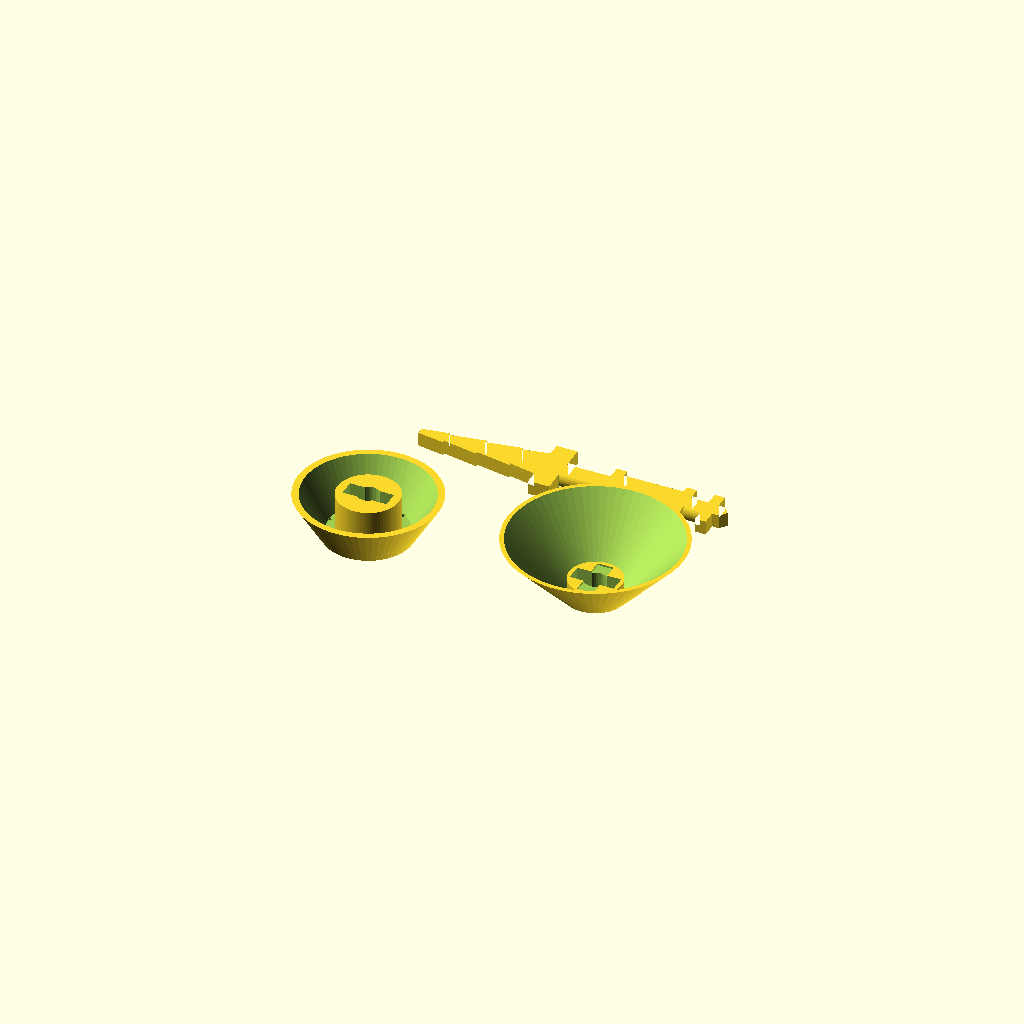
Cell 1: the model at its default parameters.
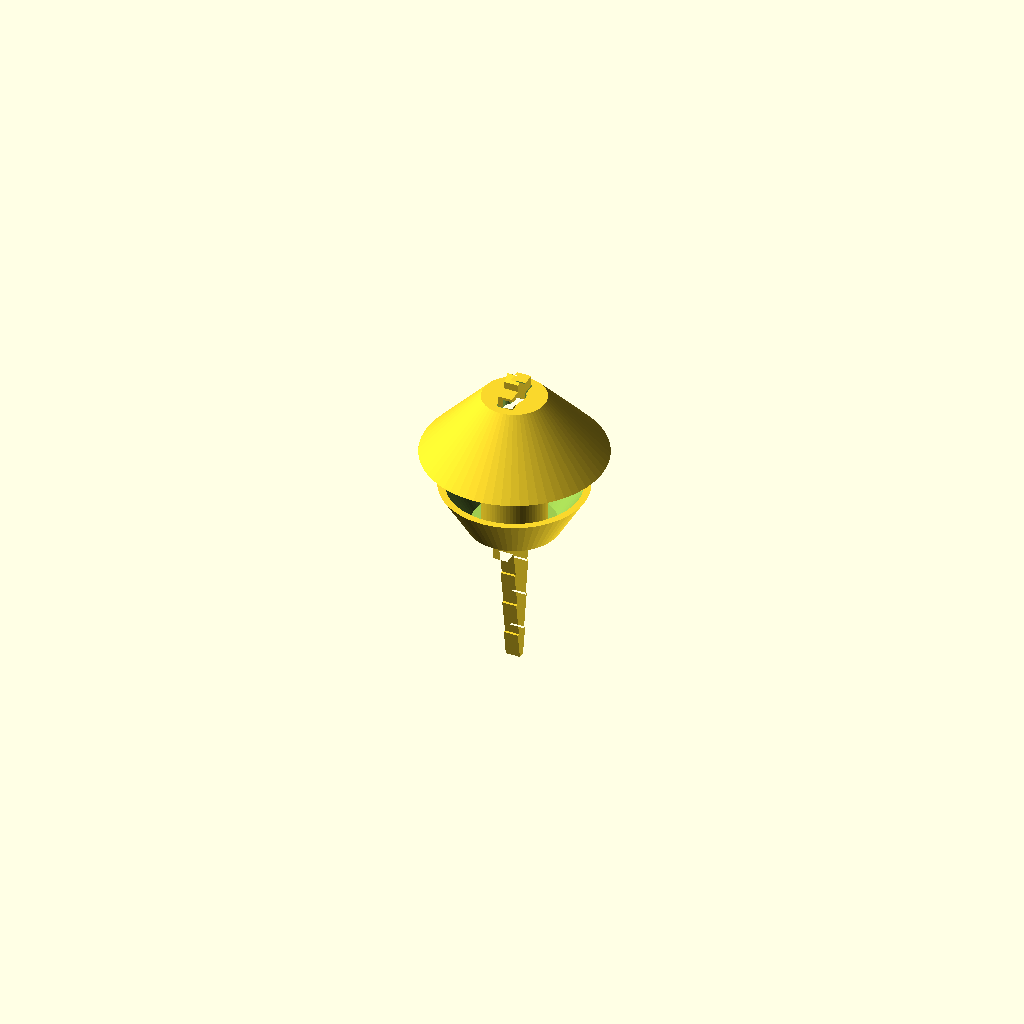
Cell 2 — part set to "assembled", the other parameters unchanged.
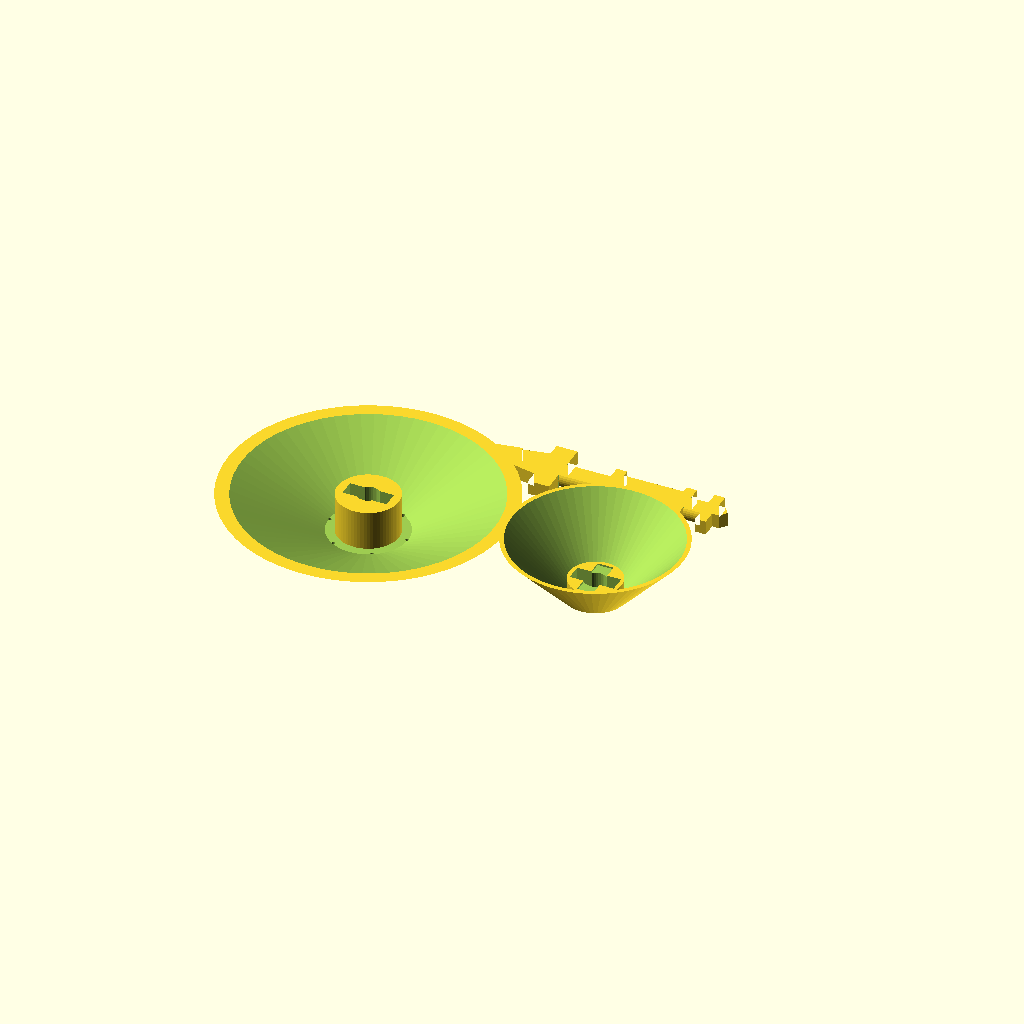
Cell 3 — bowl_outer_dia set to 160, the other parameters unchanged.
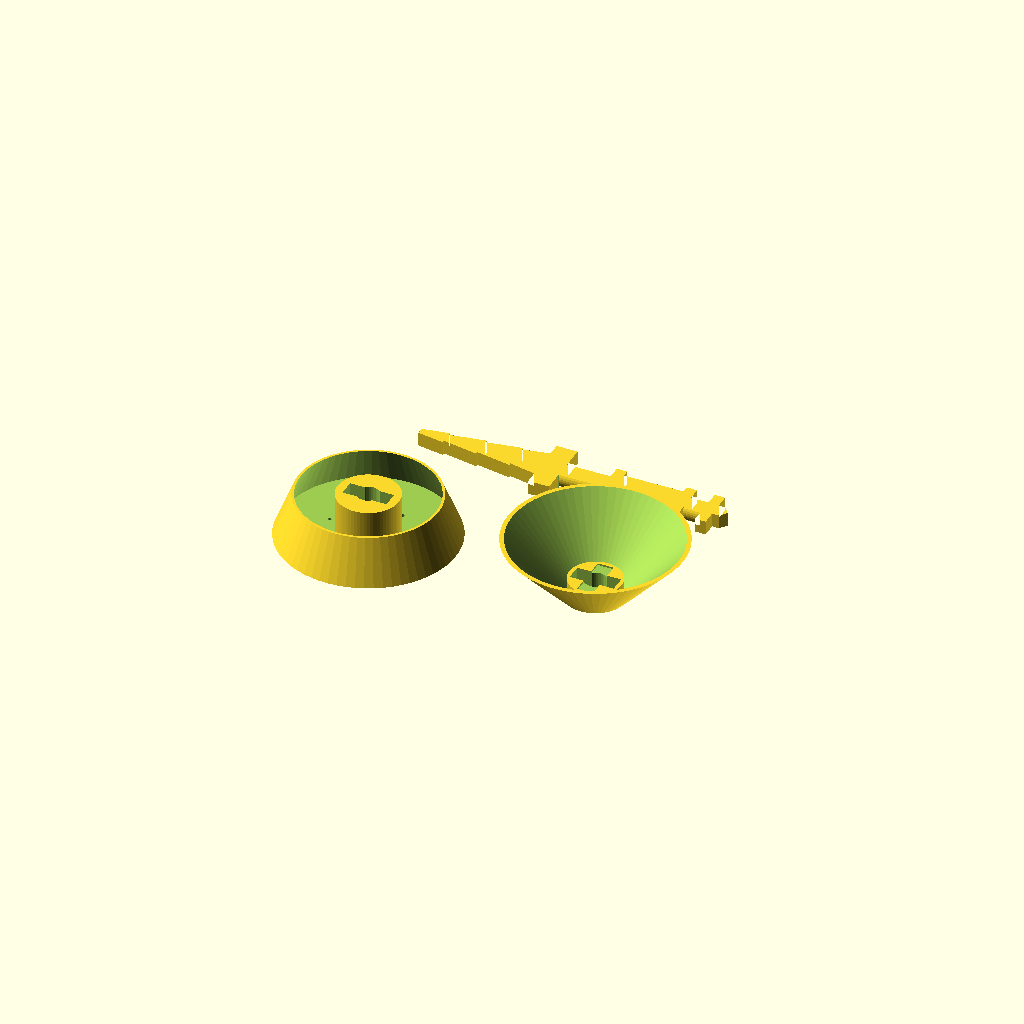
Cell 4: the same model with bowl_bottom_dia = 100.
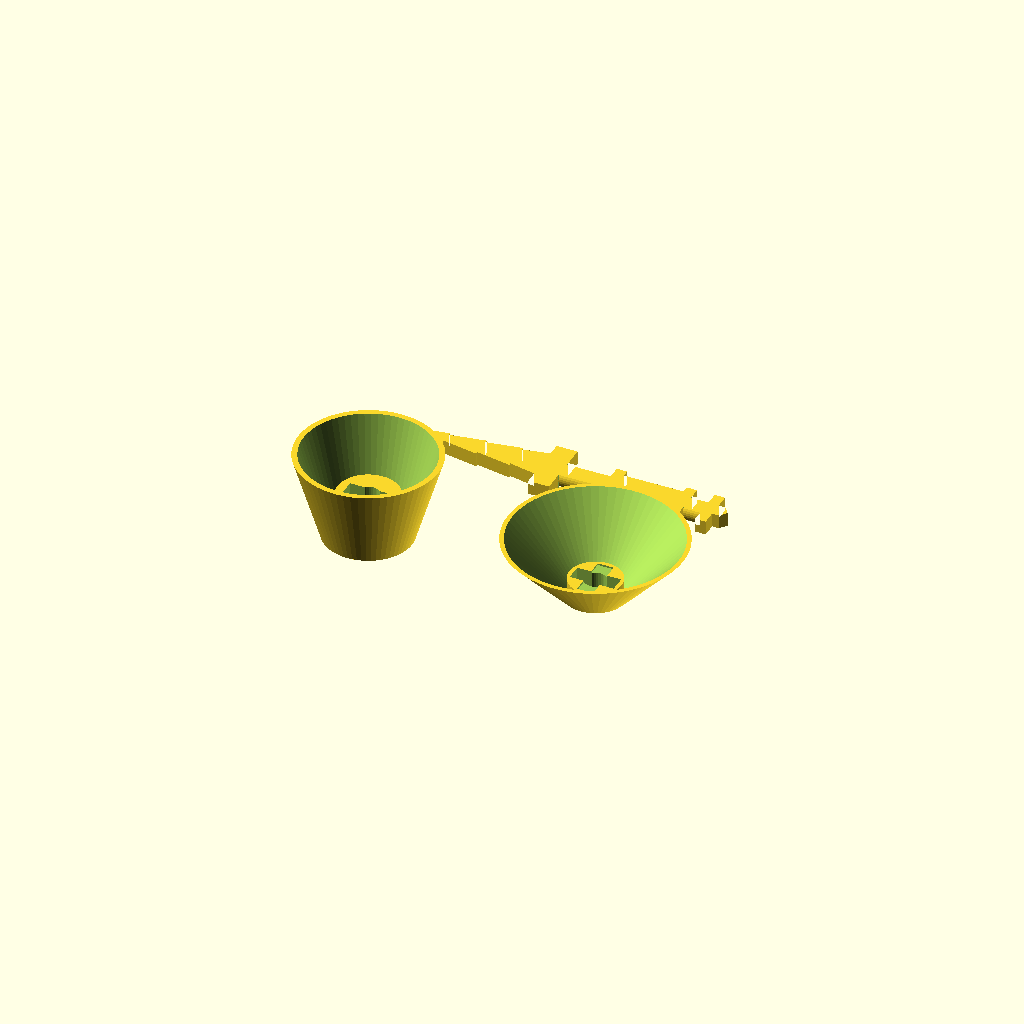
Cell 5 — bowl_depth set to 50, the other parameters unchanged.
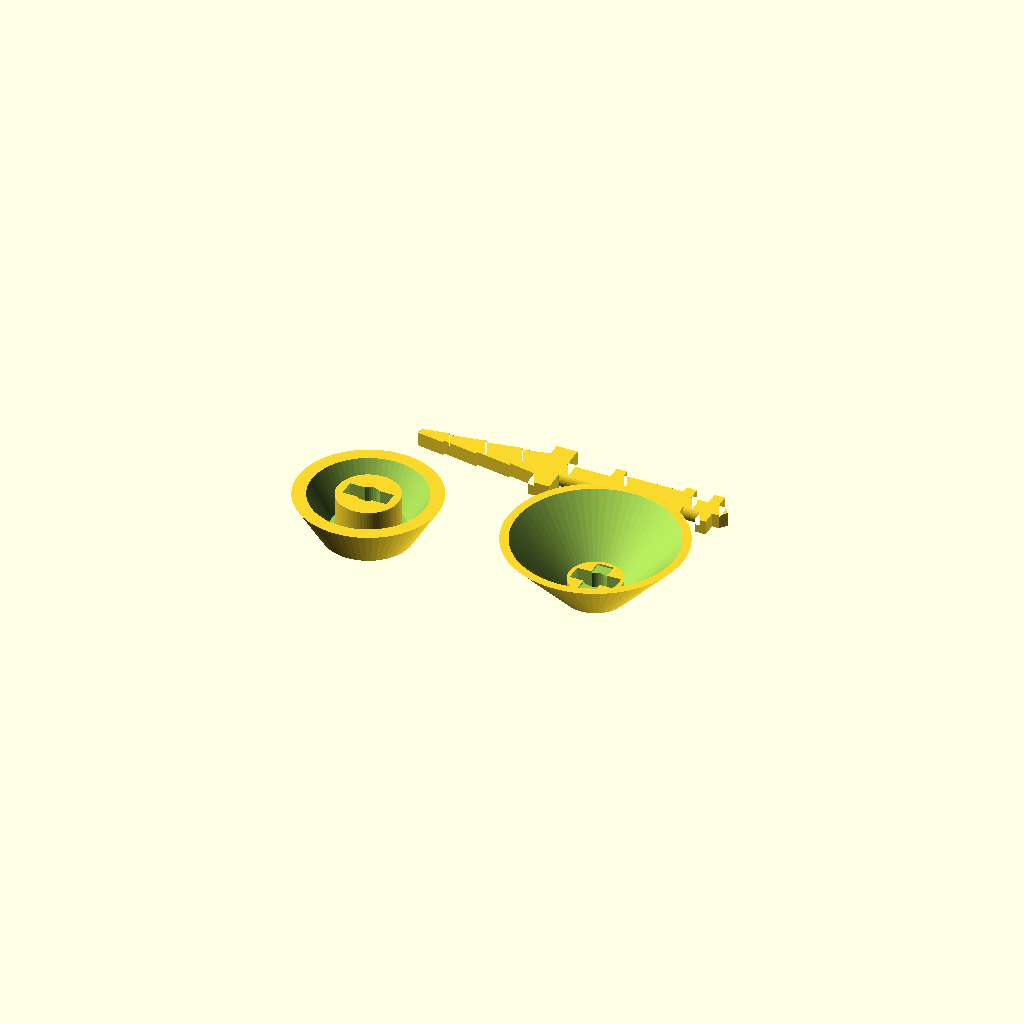
Cell 6: wall_thickness = 4.8 (everything else at default).
One fixed orthographic camera (rotation 55°, 0°, 25°; colour scheme Cornfield) for every cell.
Source of the model, Slug-Trap/v1/Slug-Trap.scad:
//====================================================================
// Parametric Spanish Slug Trap for Ferromax Pellets (Umbrella Design)
// Version: v0.15
// Date: 2026-08-05
// Author: Zed Coding Agent
//
// Description:
// A highly optimized, fully parametric, 3D-printable Spanish slug trap.
//
// Updates in v0.15:
// - Redesigned the Stick T-bars to act as proper locking ledges.
// - Fixed the logic of the twist lock: The bowl and lid now slide down PAST
//   a TOP locking T-bar, land on a BOTTOM rest ledge, and rotate so the top
//   T-bar traps them from above while gravity holds them in the detent below.
// - Accurately matched the Z-heights of the bowl/lid hubs to the neck lengths.
//
// Printing Instructions:
// - Stick: Print flat on its side. No supports.
// - Bowl: Print flat on its bottom, right-side up. No supports.
// - Lid: Print upside down (flat top surface on the build plate). No supports.
//====================================================================

/* [Render Controls] */
// Which part to render
part = "all_separated"; // [all_separated, assembled, bowl, lid, stick]

// Level of detail (number of fragments in cylinder)
$fn = 64;

/* [Bowl Parameters] */
bowl_outer_dia = 80.0;
bowl_bottom_dia = 50.0;
bowl_depth = 25.0;
wall_thickness = 2.4;

/* [Lid Parameters] */
lid_dia = 100.0;
// Perfect 45-degree angle height based on new diameter: (100 - 30(hub))/2 = 35mm
lid_cone_height = 35.0;

/* [Twist-Lock & Stick Parameters] */
clearance = 0.6;
stick_thickness = 8.0;
t_bar_width = 24.0;
neck_dia = 12.0;

// Calculated slot dimensions to cleanly pass over the stick's T-bars
slot_len = t_bar_width + clearance * 2;
slot_width = stick_thickness + clearance * 2;
// Tight circular hole for a snug fit
center_hole = neck_dia + clearance;

//====================================================================
// Modules
//====================================================================

module stick_profile() {
    polygon(points=[
        [0, 0], // Centerline closure (fixes the split issue)

        // Stake (tapered with backward locking barbs)
        [0, 2.0], [15, 4.5], [15, 3.0],
        [35, 6.5], [35, 5.0], [55, 8.5], [55, 7.0],
        [70, 10.0], [70, 8.0],

        // Thick Bowl Rest Ledge (The bowl lands and rests on this, Z=82)
        [70, 17.5], [82, 17.5],

        // Bowl Twist-Lock Neck (Exactly 25mm long to match the 25mm bowl hub)
        // This is the smooth cylinder where the bowl rotates.
        [82, neck_dia/2], [107, neck_dia/2],

        // Bowl TOP Locking T-bar (This prevents the bowl from sliding UP after being twisted)
        [107, t_bar_width/2], [113, t_bar_width/2],

        // Main Stick Shaft
        [113, 8.0], [147, 8.0],

        // Lid Rest Ledge (The Lid lands and rests on this, Z=147)
        // I am adding a T-bar here so the lid has something to sit on!
        [147, t_bar_width/2], [153, t_bar_width/2],

        // Lid Twist-Lock Neck (Exactly 10mm long to match the 10mm Lid hub)
        [153, neck_dia/2], [163, neck_dia/2],

        // Lid TOP Locking T-bar (Prevents lid from flying off in the wind)
        [163, t_bar_width/2], [169, t_bar_width/2],

        // Top Guide Pin
        [169, 4.0], [173, 4.0], [176, 0]
    ]);
}

module slug_trap_stick() {
    // Extruded flat on the build plate
    // The mirroring creates a perfectly symmetric stick, closed at Y=0
    difference() {
        linear_extrude(height = stick_thickness, center = true) {
            union() {
                stick_profile();
                mirror([0, 1]) stick_profile();
            }
        }

        // Chamfer/Round the rectangular corners of the twist-lock necks
        // to allow smooth rotation inside the tight 12.6mm holes.
        // The neck width is 12mm, thickness is 8mm. The diagonal is 14.4mm.
        // We cut away the corners outside a 12mm cylinder.

        // 1. Bowl Twist-Lock Neck (X = 82 to 107) -> Length = 25, Center = 94.5
        translate([94.5, 0, 0])
        difference() {
            cube([25, 14, stick_thickness + 1], center = true); // Encompassing block (exactly 25mm)
            rotate([0, 90, 0]) cylinder(d = neck_dia, h = 25.02, center = true, $fn=32); // Inner circle to keep
        }

        // 2. Lid Twist-Lock Neck (X = 153 to 163) -> Length = 10, Center = 158
        translate([158, 0, 0])
        difference() {
            cube([10, 14, stick_thickness + 1], center = true);
            rotate([0, 90, 0]) cylinder(d = neck_dia, h = 10.02, center = true, $fn=32);
        }
    }
}

module slug_trap_bowl() {
    bowl_hub_len = 25.0; // Increased to 25mm to be exactly level with the bowl's outer rim

    difference() {
        union() {
            // Main bowl shell
            difference() {
                cylinder(d1=bowl_bottom_dia, d2=bowl_outer_dia, h=bowl_depth, $fn=$fn);

                // Hollow interior
                translate([0, 0, wall_thickness])
                cylinder(d1=bowl_bottom_dia - 2 * wall_thickness, d2=bowl_outer_dia - 2 * wall_thickness, h=bowl_depth + 0.1, $fn=$fn);
            }

            // Central hub boss for structural integrity
            cylinder(d=35, h=bowl_hub_len, $fn=$fn);
        }

        // Twist-Lock through-hole
        // Passes over the Lid T-bar AND Bowl T-bar, then rotates on the Bowl Neck
        translate([0, 0, -1])
        linear_extrude(height = bowl_depth + 2)
        union() {
            square([slot_len, slot_width], center=true);
            circle(d=center_hole, $fn=32);
        }

        // 90-Degree Snap-Fit Detent Groove (Now on the BOTTOM for gravity locking)
        // The Stick's bottom Rest Ledge snaps into this groove.
        // It must be deep enough (1mm) and wide enough to fit the 17.5mm half-width (35mm total width) bowl rest!
        // The Bowl rest is 35mm wide, but the slot_len is only 24mm + clearance.
        // Therefore, the detent needs to be large enough for the 35mm rest block.
        translate([0, 0, -1])
        linear_extrude(height = 2.0)
        square([stick_thickness + clearance * 2, 35 + clearance * 2], center=true);

        // Drainage holes for Ferromax pellets
        for (i = [0 : 5]) {
            rotate([0, 0, i * 60])
            translate([22, 0, -1])
            cylinder(d=2.0, h=wall_thickness + 2, $fn=12);
        }
    }
}

module slug_trap_lid() {
    lid_hub_len = 10.0; // Matches the 10mm Lid Neck on the stick

    difference() {
        union() {
            // Conical umbrella shell
            difference() {
                cylinder(d1=lid_dia, d2=35, h=lid_cone_height, $fn=$fn);

                // Hollow interior
                translate([0, 0, -0.1])
                cylinder(d1=lid_dia - 2 * wall_thickness, d2=35 - 2 * wall_thickness, h=lid_cone_height, $fn=$fn);
            }

            // Central solid boss for the twist-lock mechanism
            translate([0, 0, lid_cone_height - lid_hub_len])
            cylinder(d=30, h=lid_hub_len, $fn=$fn);
        }

        // Twist-Lock through-hole
        translate([0, 0, -1])
        linear_extrude(height = lid_cone_height + 2)
        union() {
            square([slot_len, slot_width], center=true);
            circle(d=center_hole, $fn=32);
        }

        // 90-Degree Snap-Fit Detent Groove (Now on the BOTTOM/Top-inner surface for gravity locking)
        // The Lid rest ledge is a standard T-bar (24mm wide)
        translate([0, 0, lid_cone_height - lid_hub_len - 1])
        linear_extrude(height = 2.0)
        square([slot_width, slot_len], center=true);
    }
}

//====================================================================
// Layout Engine
//====================================================================

if (part == "all_separated") {
    // Render all parts flat on the build plate for support-free printing

    // Bowl: Print right-side up
    translate([-65, -40, 0])
        slug_trap_bowl();

    // Lid: Print upside down
    translate([65, -40, lid_cone_height])
        rotate([180, 0, 0])
        slug_trap_lid();

    // Stick: Print flat on its side
    translate([-75, 45, stick_thickness/2])
        slug_trap_stick();

} else if (part == "assembled") {
    // Render parts fully assembled

    // Stick oriented vertically (stake in ground)
    // Z=0 aligns exactly with the Bowl Rest (X=82 on the stick)
    translate([0, 0, -82])
        rotate([0, -90, 0])
        slug_trap_stick();

    // Bowl sits directly on the Z=0 Bowl Rest
    // Turned 90 degrees to lock into the detent
    rotate([0, 0, 90])
        slug_trap_bowl();

    // Lid sits on the Lid Neck
    // The Lid Neck starts at Stick X=153, which is Z=71 (153 - 82)
    // The Lid's hub bottom sits at Z=71, meaning the Lid base is at Z = 71 - lid_cone_height + 10 (hub len)
    // Lid Base = 71 - 35 + 10 = 46mm
    // Bowl Top = 25mm. Gap = 46 - 25 = 21mm.
    translate([0, 0, 71 - lid_cone_height + 10])
        rotate([0, 0, 90])
        slug_trap_lid();

} else if (part == "bowl") {
    slug_trap_bowl();
} else if (part == "lid") {
    translate([0, 0, lid_cone_height])
        rotate([180, 0, 0])
        slug_trap_lid();
} else if (part == "stick") {
    translate([0, 0, stick_thickness/2])
        slug_trap_stick();
}
Customizer parameters (derived from the source; name, type, default, range or options):
part: string, default "all_separated", options "all_separated", "assembled", "bowl", "lid", "stick"
bowl_outer_dia: number, default 80
bowl_bottom_dia: number, default 50
bowl_depth: number, default 25
wall_thickness: number, default 2.4
lid_dia: number, default 100
lid_cone_height: number, default 35
clearance: number, default 0.6
stick_thickness: number, default 8
t_bar_width: number, default 24
neck_dia: number, default 12
